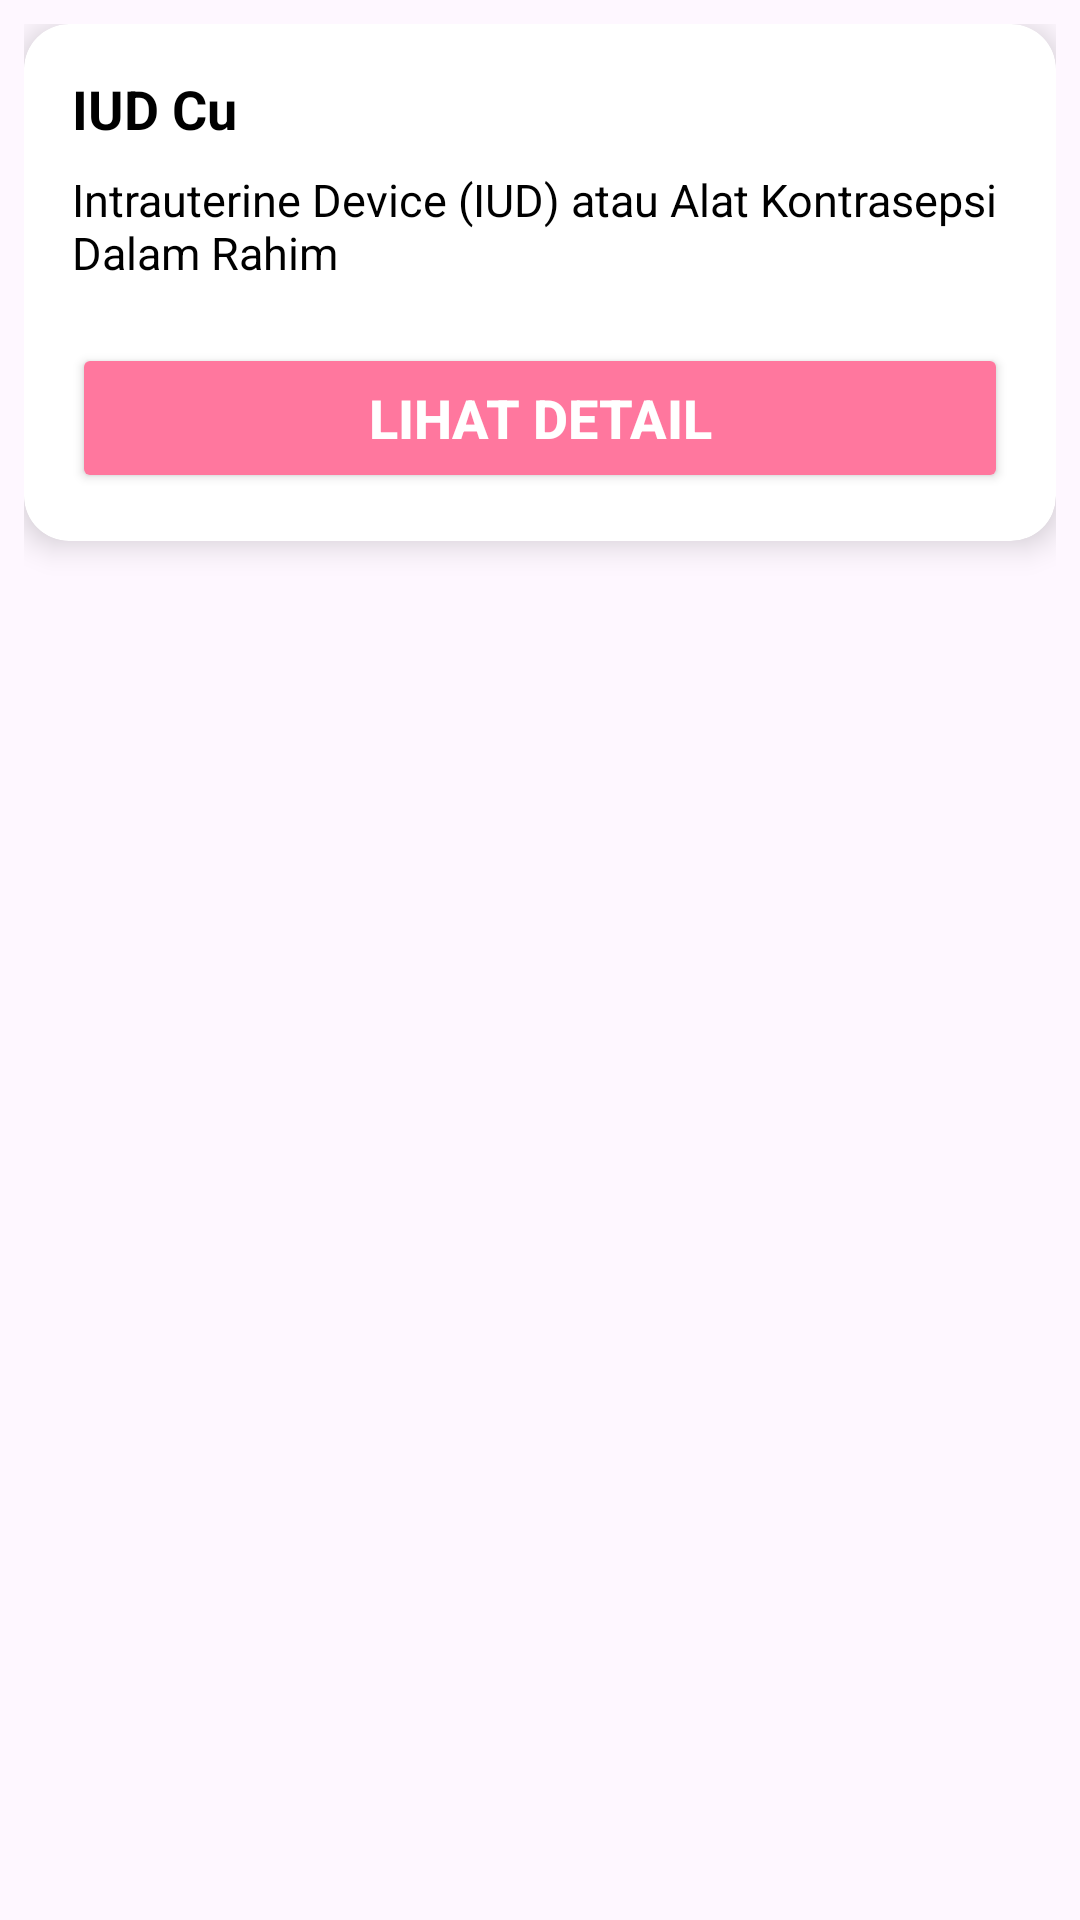

Produce the Android XML layout that renders to this screen, including the resource entries it uses.
<!-- AndroidManifest.xml: application theme Theme.TemanKB -->
<!-- res/layout/hasilrekomen.xml -->
<?xml version="1.0" encoding="utf-8"?>
<RelativeLayout xmlns:android="http://schemas.android.com/apk/res/android"
    android:layout_width="match_parent"
    android:layout_height="wrap_content"
    xmlns:app="http://schemas.android.com/apk/res-auto"
    android:padding="8dp">

    <androidx.cardview.widget.CardView
        android:id="@+id/card4"
        android:layout_width="match_parent"
        android:layout_height="wrap_content"
        android:layout_marginBottom="12dp"
        android:layout_centerHorizontal="true"
        app:cardBackgroundColor="@color/white"
        app:cardCornerRadius="15dp"
        app:cardElevation="6dp">

        <RelativeLayout
            android:layout_width="match_parent"
            android:layout_height="wrap_content"
            android:padding="16dp">

            <TextView
                android:id="@+id/kb1"
                android:layout_width="wrap_content"
                android:layout_height="wrap_content"
                android:text="IUD Cu"
                android:textColor="@color/black"
                android:textSize="18sp"
                android:textStyle="bold" />

            <TextView
                android:id="@+id/tvkb1"
                android:layout_width="match_parent"
                android:layout_height="wrap_content"
                android:layout_below="@id/kb1"
                android:layout_marginTop="8dp"
                android:text="Intrauterine Device (IUD) atau Alat Kontrasepsi Dalam Rahim"
                android:textColor="@color/black"
                android:textSize="15sp" />

            <Button
                android:id="@+id/btn"
                android:layout_width="match_parent"
                android:layout_height="50dp"
                android:backgroundTint="@color/tombol"
                android:layout_marginTop="20dp"
                android:text="Lihat Detail"
                android:textColor="@color/white"
                android:textSize="18sp"
                android:textStyle="bold"
                app:cornerRadius="8dp"
                android:layout_below="@id/tvkb1" />

        </RelativeLayout>

    </androidx.cardview.widget.CardView>

</RelativeLayout>
<!-- resources referenced by this layout -->
<resources>
  <color name="black">#FF000000</color>
  <color name="tombol">#FF779E</color>
  <color name="white">#FFFFFFFF</color>
  <style name="Theme.TemanKB" parent="Base.Theme.TemanKB" />
  <style name="Base.Theme.TemanKB" parent="Theme.Material3.DayNight.NoActionBar">
          
          
      </style>
</resources>
